Run: headless pygame with SDL's dummy video driver; simulated clock (each Clock.tick advances the game by its frame time, no real sleeping); random seed 0; keys injected as events and as key.get_pressed() state; no mouse input.
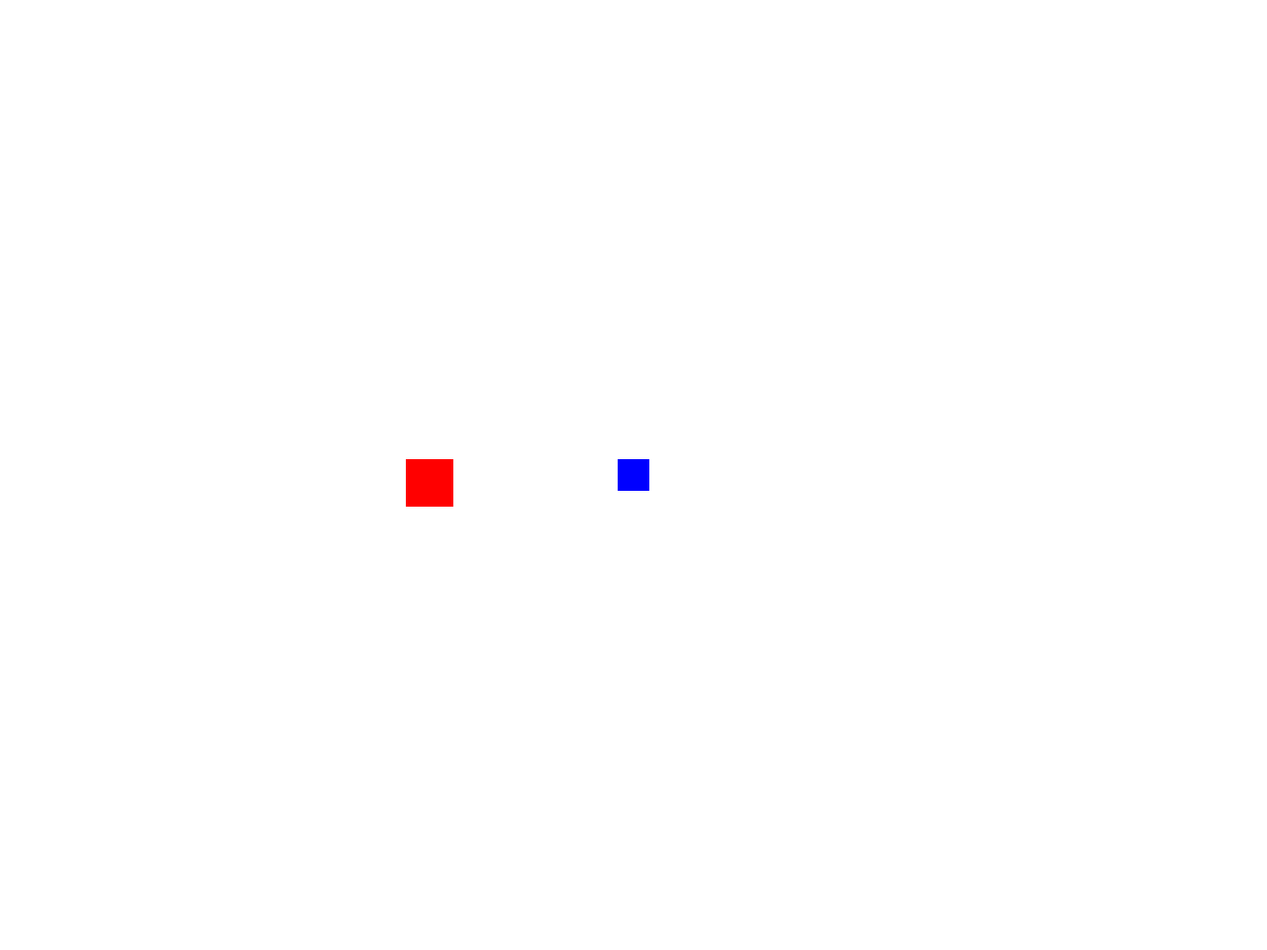
Frame 1 of 4 · flips 1–60 · no input
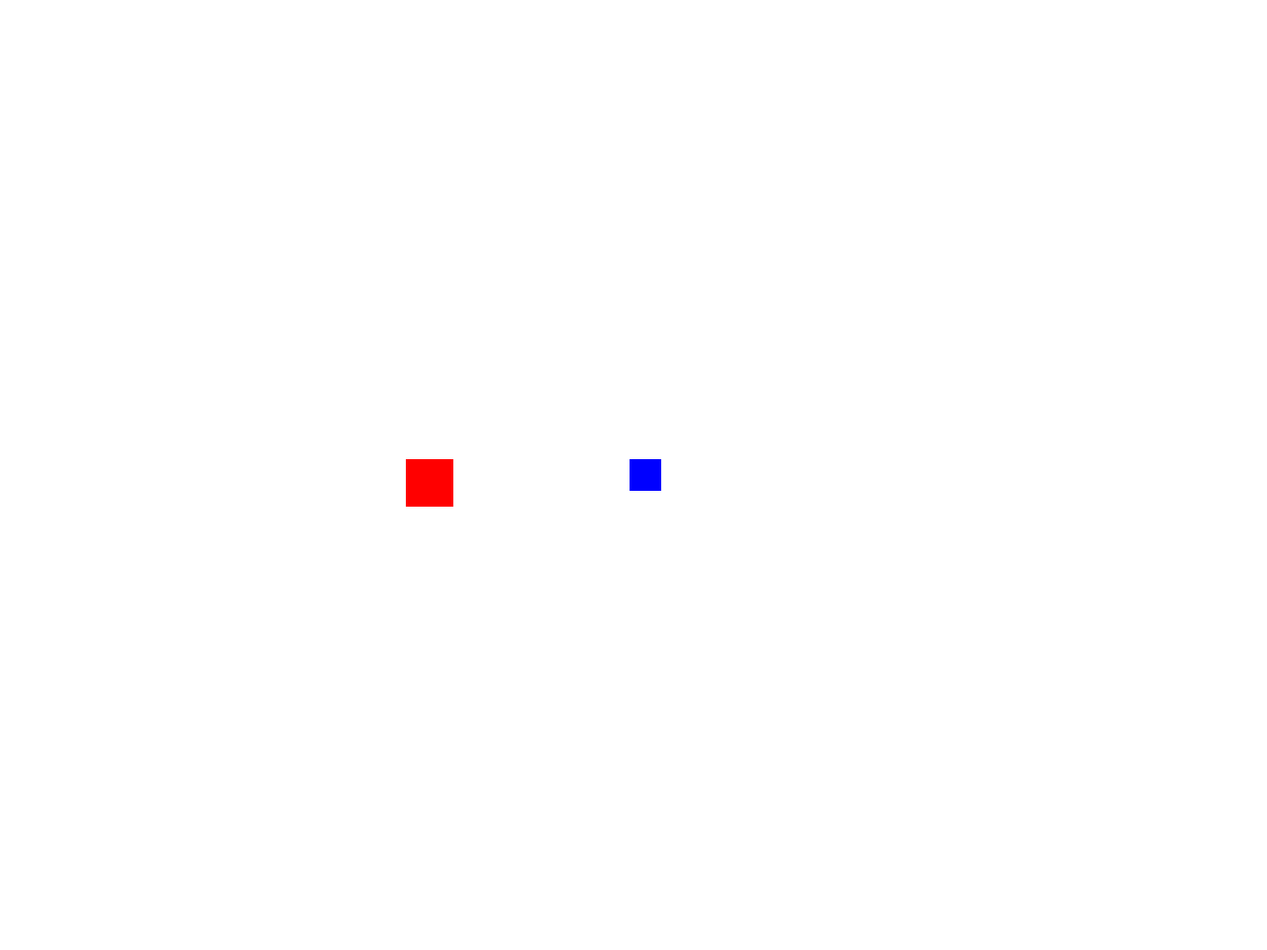
Frame 2 of 4 · flips 61–180 · tapped SPACE, RETURN · held RIGHT (→), D
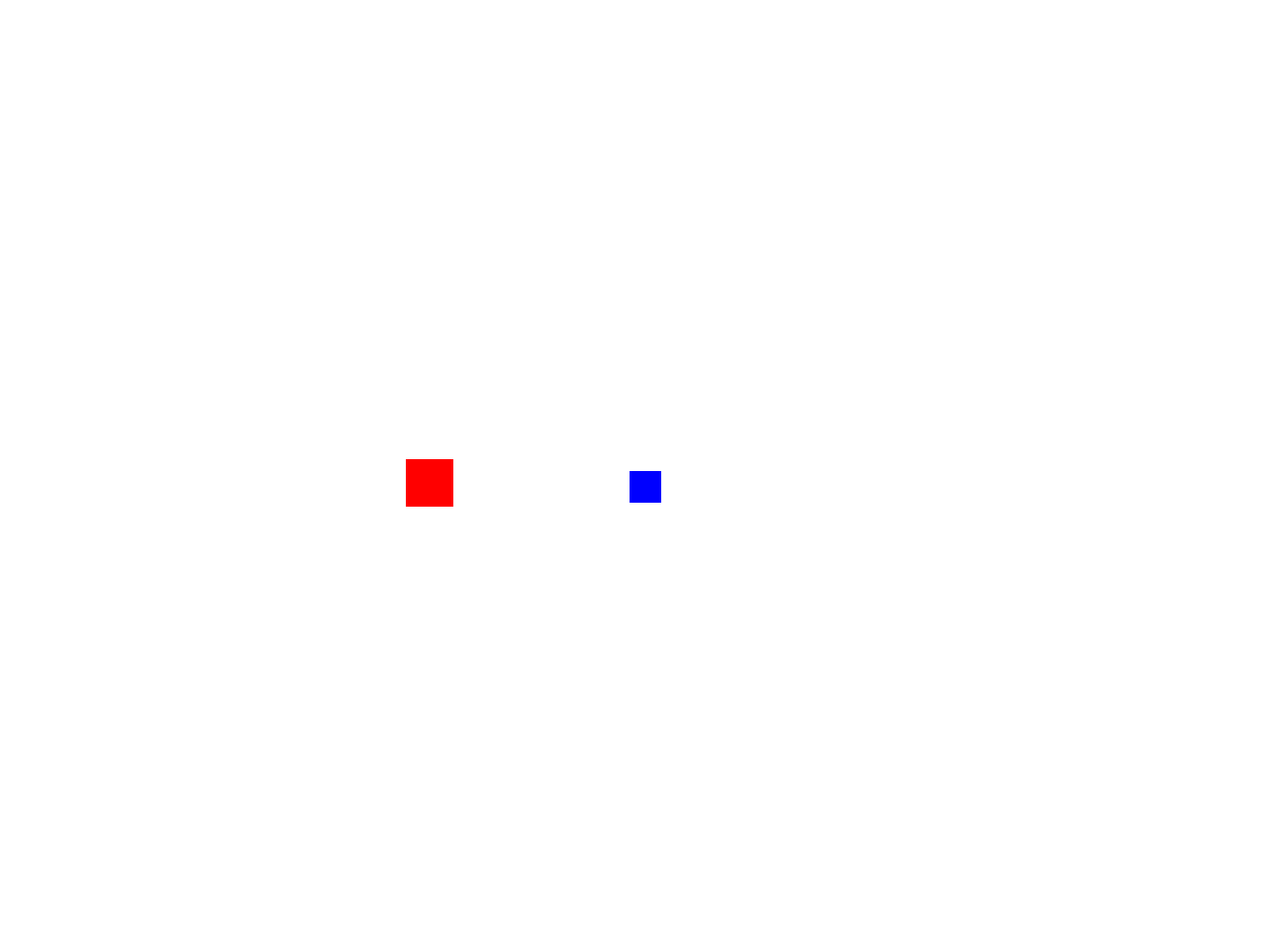
Frame 3 of 4 · flips 181–300 · held DOWN (↓), S
Frame 4 of 4 · flips 301–420 · held LEFT (←), A, UP (↑), W · screen same as frame 2, image omitted

The pygame program that drew these frames:

import pygame
import math


# initialize PyGame
pygame.init()

#Screen Dims
WIDTH = 1280
HEIGHT = 960

# Player dims
PLAYER_SIZE = 32

# Enemy dims
ADVERSARY_SIZE = 48

# Colors needed for visualization
WHITE = (255, 255, 255)
BLUE = (0, 0, 255)
RED = (255, 0, 0)
BLACK = (0, 0, 0)

# Build Screen
screen = pygame.display.set_mode((WIDTH, HEIGHT))
pygame.display.set_caption("Goofy Game")

# player initial position
player_x = WIDTH // 2 - PLAYER_SIZE // 2
player_y = HEIGHT // 2 - PLAYER_SIZE // 2

# Adversary initial position
adversary_x = WIDTH // 3 - PLAYER_SIZE // 2
adversary_y = HEIGHT // 2 - PLAYER_SIZE // 2

player_body = pygame.Surface((PLAYER_SIZE, PLAYER_SIZE))
player_body.fill(BLUE)

adversary_body = pygame.Surface((ADVERSARY_SIZE, ADVERSARY_SIZE))
adversary_body.fill(RED)


angle = 0


def blitplayer(body, bodysize, xpos, ypos, angle):


    # Rotate the square surface
    diagonal = math.sqrt(bodysize ** 2 + bodysize ** 2)
    rotated_square = pygame.Surface((diagonal, diagonal), pygame.SRCALPHA)
    rotated_square.fill((0, 0, 0, 0))

    rotated_surface = pygame.transform.rotate(body, angle)

    # Calculate the position to draw the rotated square
    pos_x = (rotated_square.get_width() - rotated_surface.get_width()) // 2
    pos_y = (rotated_square.get_height() - rotated_surface.get_height()) // 2

    rotated_square.blit(rotated_surface, (pos_x, pos_y))



    screen.blit(rotated_square, (xpos, ypos))










# Game Loop
running = True
while running:
    screen.fill(WHITE)

    # Event handling
    for event in pygame.event.get():
        if event.type == pygame.QUIT:
            running = False
    
    keys = pygame.key.get_pressed()
    if keys[pygame.K_UP]:
        player_y-=.1

    elif keys[pygame.K_DOWN]:
        player_y+=.1
    
    elif keys[pygame.K_RIGHT]:
        player_x+=.1
    
    elif keys[pygame.K_LEFT]:
        player_x-=.1




    screen.blit((player_body), (player_x, player_y))
    screen.blit(adversary_body, (adversary_x, adversary_y))
    
    # Keep the box inside the screen boundaries
    player_x = max(0, min(WIDTH - PLAYER_SIZE, player_x))
    player_y = max(0, min(HEIGHT - PLAYER_SIZE, player_y))


    pygame.display.update()

# Quit the game
pygame.quit()
